Run: headless pygame with SDL's dummy video driver; simulated clock (each Clock.tick advances the game by its frame time, no real sleeping); random seed 0; keys injected as events and as key.get_pressed() state; no mouse input.
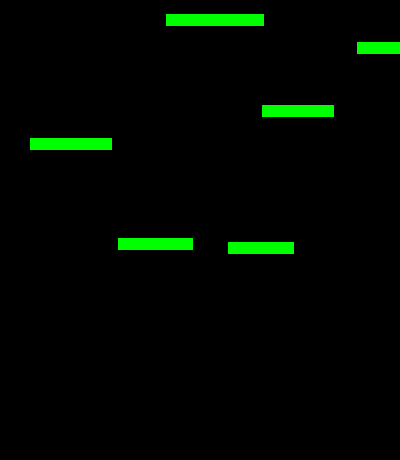
Frame 1 of 4 · flips 1–60 · no input
Frame 2 of 4 · flips 61–180 · tapped SPACE, RETURN · held RIGHT (→), D · screen unchanged from frame 1, image omitted
Frame 3 of 4 · flips 181–300 · held DOWN (↓), S · screen unchanged from frame 2, image omitted
Frame 4 of 4 · flips 301–420 · held LEFT (←), A, UP (↑), W · screen unchanged from frame 3, image omitted

The pygame program that drew these frames:

#!/Users/waygen/.pyenv/shims/python

import pygame
from pygame.locals import *
import sys
import random

Vector = pygame.math.Vector2

BLACK = (0, 0, 0)
WHITE = (255, 255, 255)
GREEN = (0, 255, 172)
RED = (255, 0, 172)

HEIGHT = 460
WIDTH = 400
SIZE = (WIDTH, HEIGHT)
ACCELERATION = 0.5
FRICTION = 0.12
FPS = 60
GRAVITY = 0.5

entities = pygame.sprite.Group()
platforms = pygame.sprite.Group()

class Player(pygame.sprite.Sprite):
    def __init__(self):
        super().__init__()
        self.surface = pygame.Surface((30, 30))
        self.surface.fill((128, 255, 40))
        self.rect = self.surface.get_rect()

        self.position = Vector((10, 360))
        self.velocity = Vector(0, 0)
        self.acceleration = Vector(0, 0)
    
    def update(self):
        hits = pygame.sprite.spritecollide(self, platforms, False)
        if hits and self.velocity.y > 0:
            self.position.y = hits[0].rect.top + 1
            self.velocity.y = 0
    
    def move(self):
        self.acceleration = Vector(0, GRAVITY)

        keys_pressed = pygame.key.get_pressed()

        if keys_pressed[K_a]:
            self.acceleration.x = -ACCELERATION
        if keys_pressed[K_d]:
            self.acceleration.x = ACCELERATION
        if keys_pressed[K_SPACE]:
            self.jump()


        self.acceleration.x += self.velocity.x * -FRICTION
        self.velocity += self.acceleration
        self.position += self.velocity + 0.5 * self.acceleration

        if self.position.x > WIDTH:
            self.position.x = 0
        if self.position.x < 0:
            self.position.x = WIDTH
        self.rect.midbottom = self.position
    
    def jump(self):
        hits = pygame.sprite.spritecollide(self, platforms, False)
        if hits:
            self.velocity.y = -15
        

class Platform(pygame.sprite.Sprite):
    def __init__(self):
        super().__init__()
        self.surface = pygame.Surface((random.randint(50, 100), 12))
        self.surface.fill((0, 255, 0))
        self.rect = self.surface.get_rect(center = (random.randint(0, WIDTH - 10), random.randint(0, HEIGHT - 30)))

    def move(self):
        pass

    def update(self):
        pass

def main():
    pygame.init()
    
    player = Player()
    entities.add(player)

    clock = pygame.time.Clock()

    screen = pygame.display.set_mode(SIZE)
    pygame.display.set_caption("GAME")

    running = True

    generate_level()
    
    while running:
        for event in pygame.event.get():
            if event.type == pygame.QUIT:
                running = False
            elif event.type == pygame.KEYDOWN:
                if event.key == pygame.K_x:
                    running = False

        screen.fill(BLACK)

        for entity in entities:
            screen.blit(entity.surface, entity.rect)
            entity.move()
            entity.update()

        if player.rect.top <= HEIGHT / 3:
            player.position.y += abs(player.velocity.y)
            for platform in platforms:
                if platform.rect.top >= HEIGHT:
                    platform.kill()

        pygame.display.flip()

        clock.tick(FPS)

    pygame.quit()

def generate_level():
    for _ in range(random.randint(5, 6)):
        platform = Platform()
        platforms.add(platform)
        entities.add(platform)

if __name__ == "__main__":
    main()
